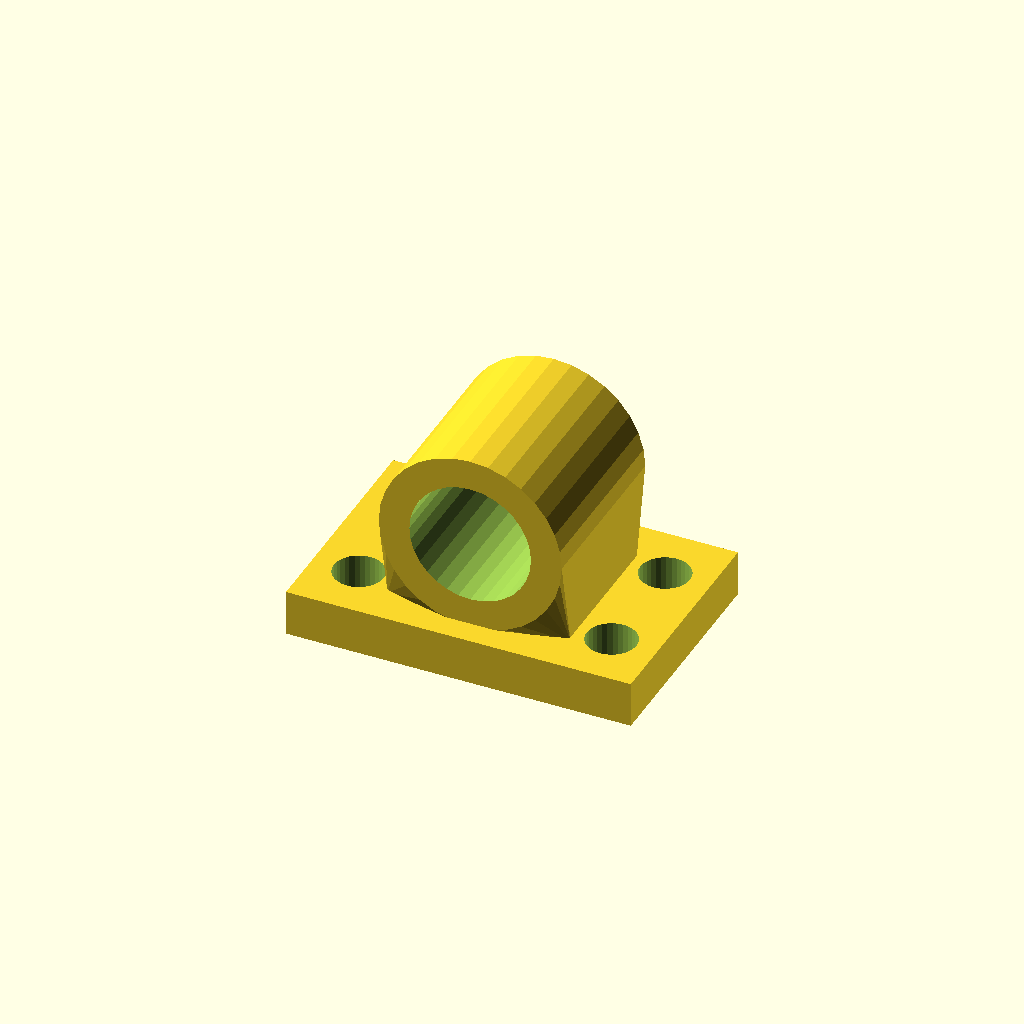
Cell 1 — every parameter at its default value.
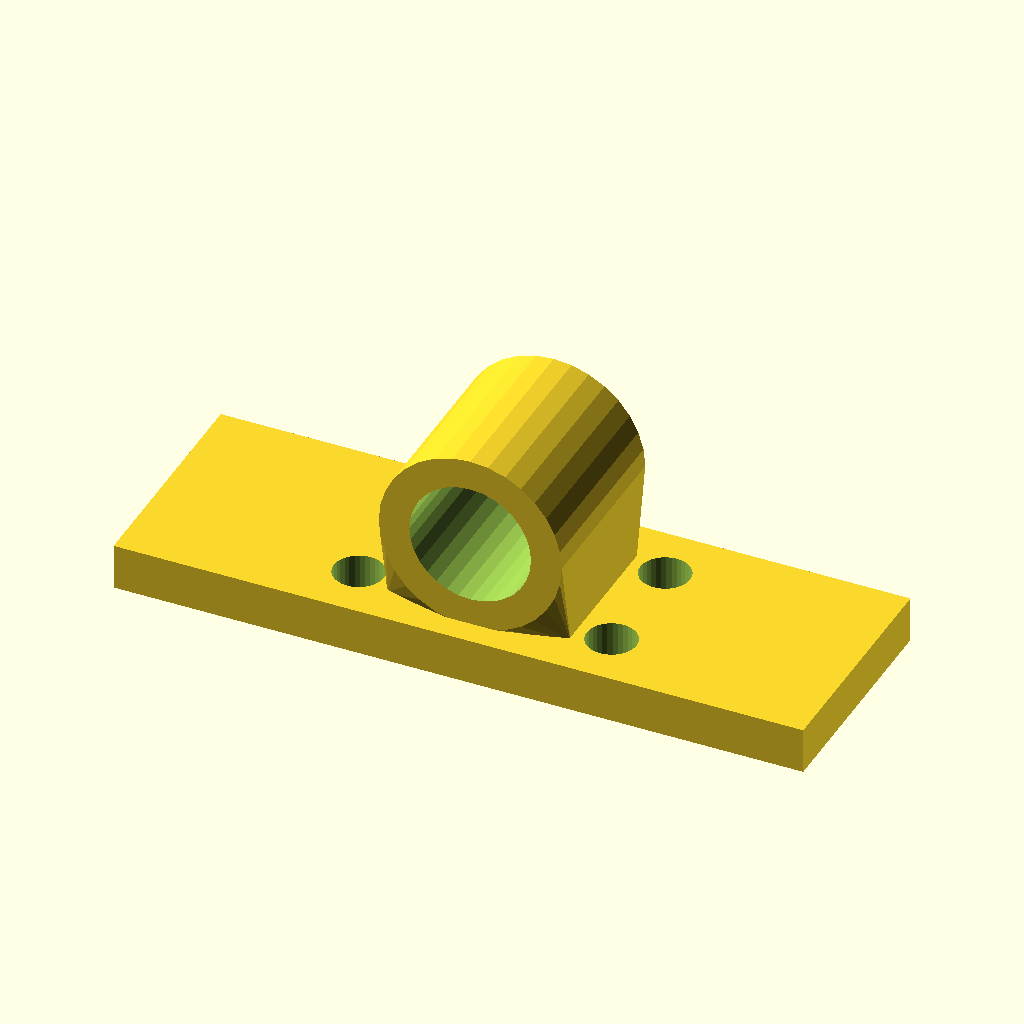
Cell 2: base_w = 180 (everything else at default).
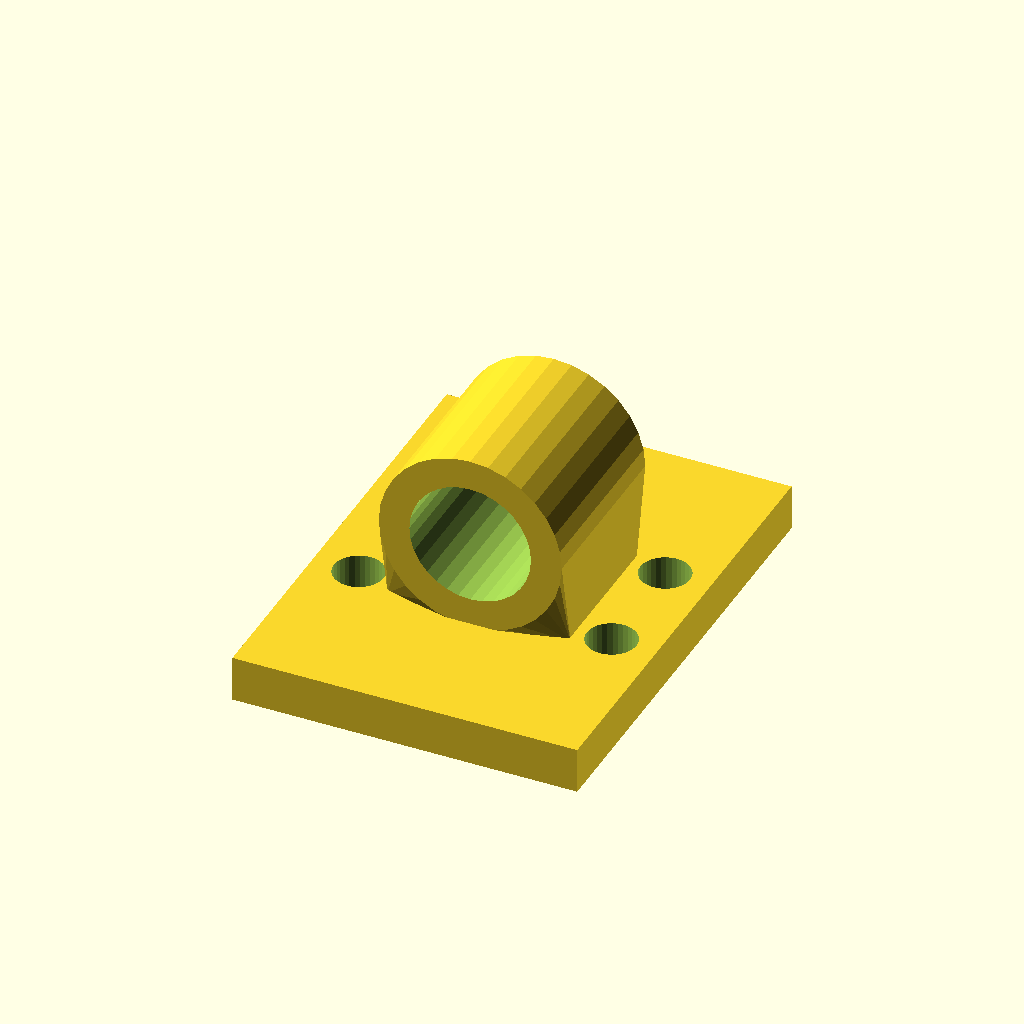
Cell 3: base_d = 120 (everything else at default).
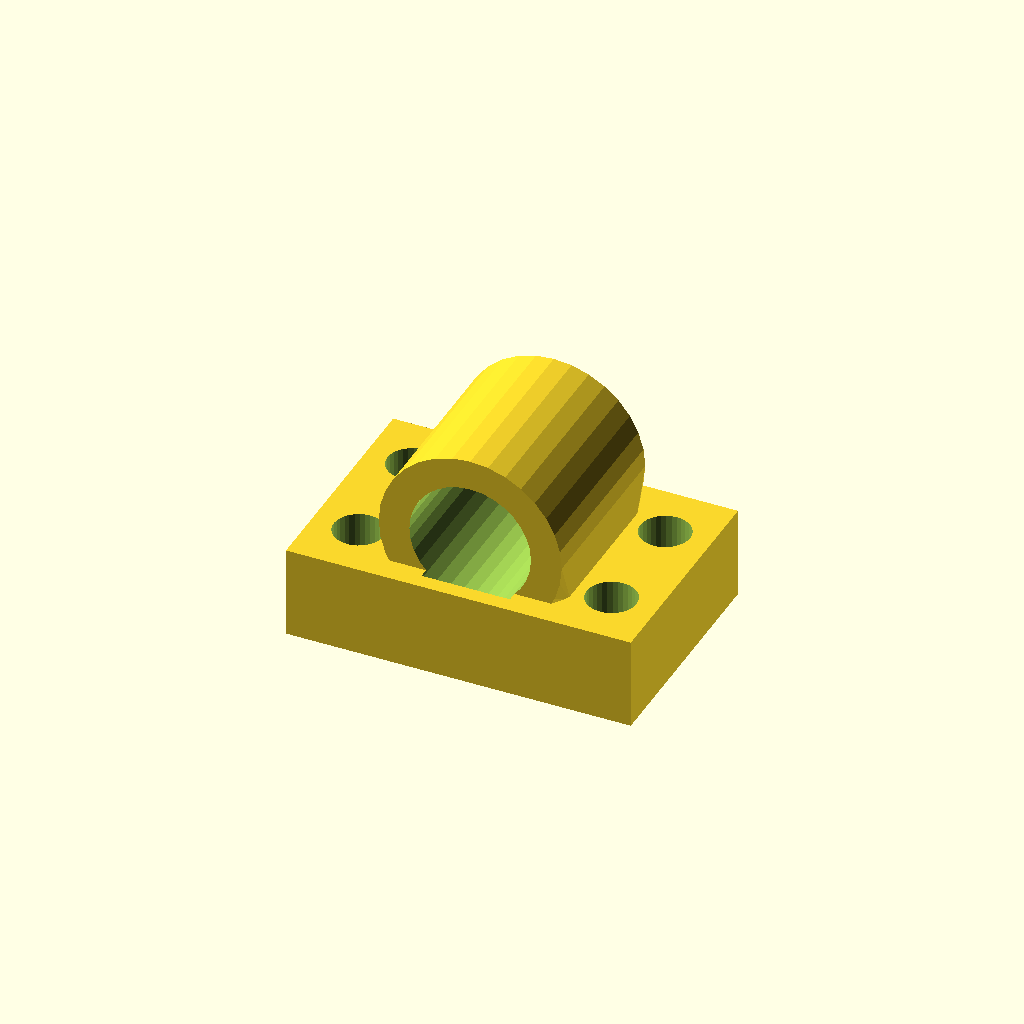
Cell 4: the same model with base_t = 24.
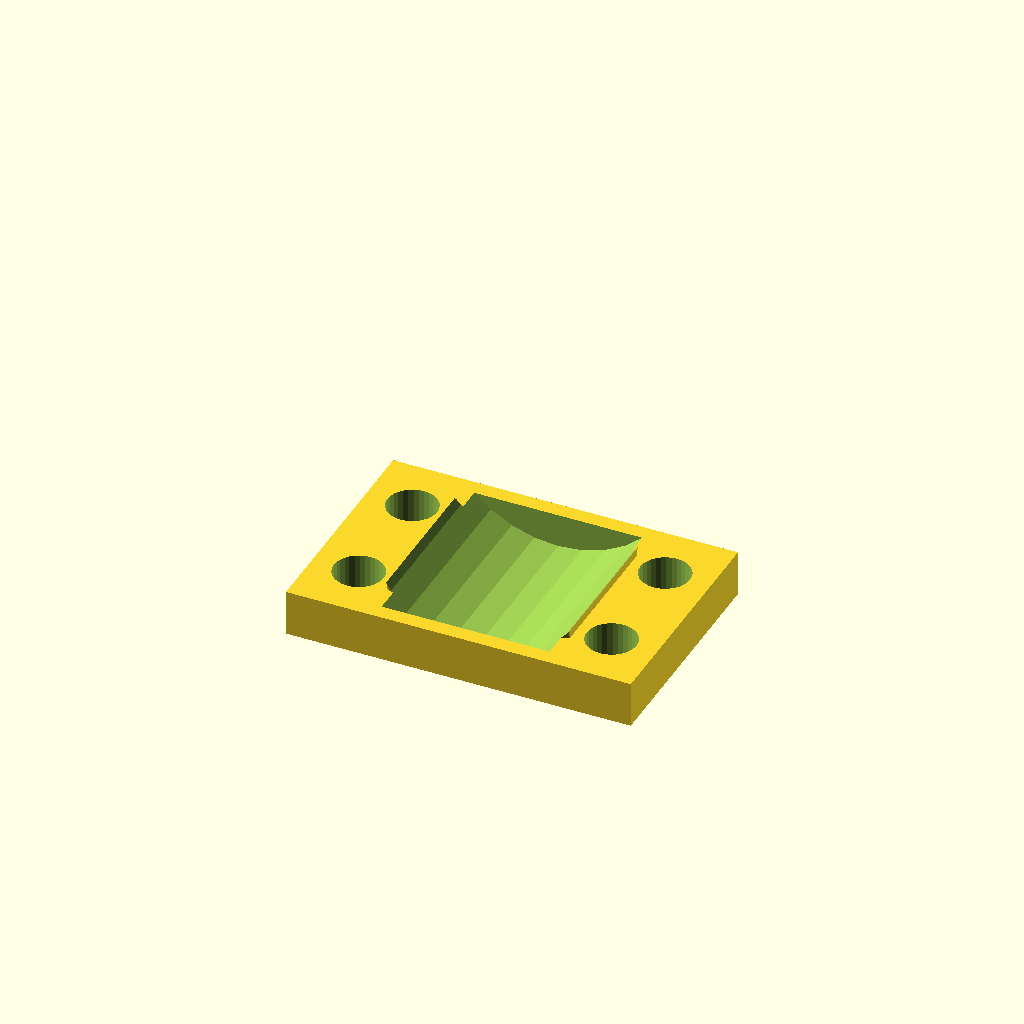
Cell 5: bore_d = 63.5 (everything else at default).
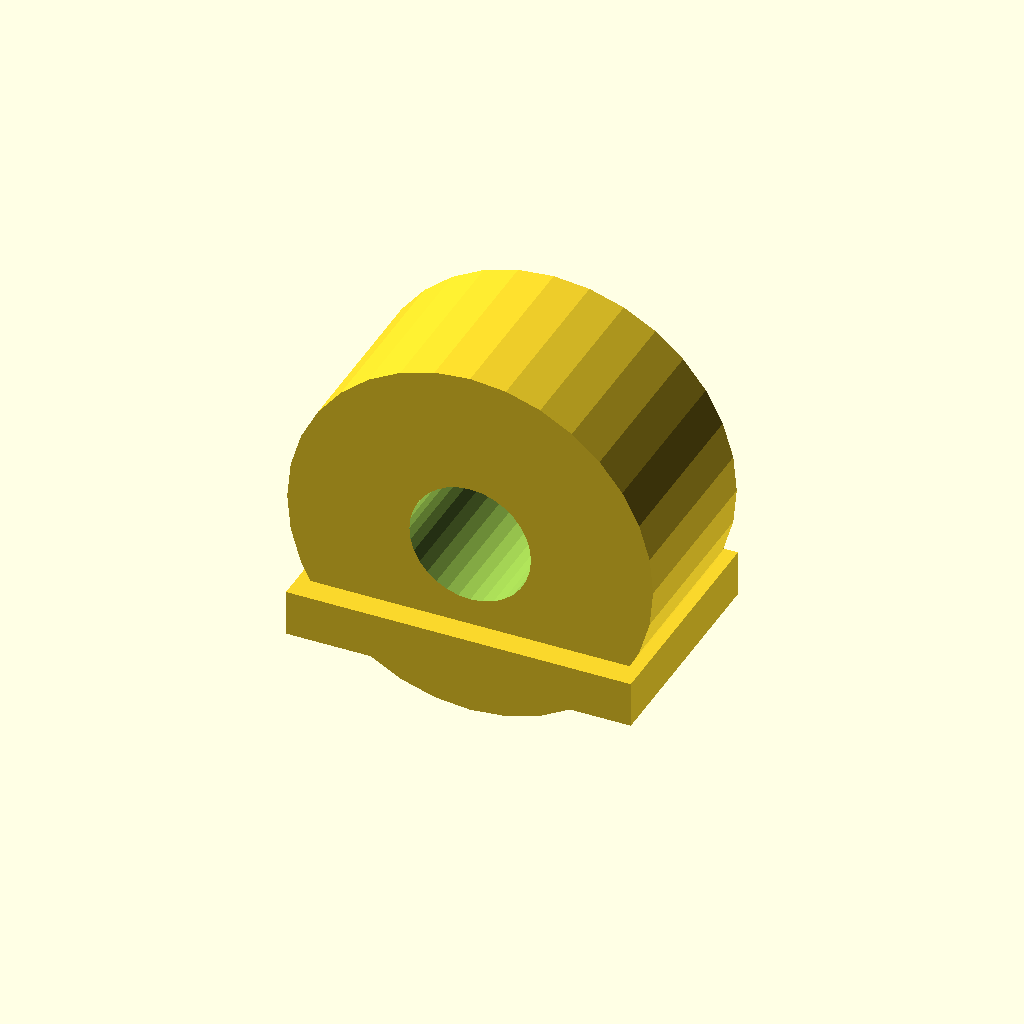
Cell 6: house_r = 47.76 (everything else at default).
All cells are drawn from one camera (rotation 55°, 0°, 25°, orthographic, colour scheme Cornfield), so only the parameter changes between them.
OpenSCAD source file optional_data/data/gen3/bearingblocks/part_0026.scad:
$fn = 32;

// ----------------------------------------------------------------------
// Bearing block: 90 x 60 mm base, 31.75 mm bore at 34.88 mm
// ----------------------------------------------------------------------

// --- parameters (mm) ---
base_w = 90;              // base width
base_d = 60;              // base depth
base_t = 12;              // base thickness
bore_d = 31.75;           // shaft / bearing bore
house_r = 23.88;          // housing outer radius
house_len = 46.8;         // housing length along the shaft
foot_w = 47.76;           // foot width under the housing
foot_len = 36.8;          // foot length along the shaft
axis_z = 34.88;           // bore axis height above the base
holes_d = 13;             // mounting holes
hole_x = 33;              // mounting hole spacing

difference() {
  union() {
    /* base plate with its underside on z = 0 */
    translate([0, 0, base_t / 2]) cube([base_w, base_d, base_t], center = true);
    /* hull foot: a straight web blending into the round housing */
    hull() {
      translate([0, 0, base_t - 0.5]) cube([foot_w, foot_len, 1.6], center = true);
      translate([0, 0, axis_z]) rotate([-90, 0, 0]) cylinder(h = house_len, d = 2 * house_r, center = true);
    }
  }
  /* bore through the housing, 2.5 mm clear on both sides */
  translate([0, 0, axis_z]) rotate([-90, 0, 0]) cylinder(h = house_len + 5, d = bore_d, center = true);
  /* mounting holes through the base plate */
  for (hx = [-33, 33]) {
    for (hy = [-15, 15]) {
      translate([hx, hy, -2.5]) cylinder(h = base_t + 5, d = holes_d);
    }
  }
}
Parameter table extracted from the source (name, type, default, range or options):
base_w: number, default 90
base_d: number, default 60
base_t: number, default 12
bore_d: number, default 31.75
house_r: number, default 23.88
house_len: number, default 46.8
foot_w: number, default 47.76
foot_len: number, default 36.8
axis_z: number, default 34.88
holes_d: number, default 13
hole_x: number, default 33
